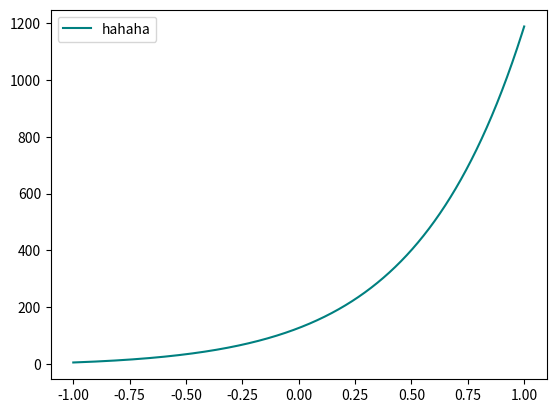

Generate this figure with matplotlib:
import numpy as baigashov
from scipy.integrate import odeint
import matplotlib.pyplot as plt

t = baigashov.arange (-1, 1, 0.000666)
e = 2.718

def diff_func (hehe, t) : 
    x, y = hehe

    dx_dt = 3 * x - 2 * y + ((e ** (3 * t)) / ((e ** t) + 1))
    dy_dt = x - ((e ** (3 * t)) / ((e ** t) + 1))

    return dx_dt, dy_dt

x0 = 5 
y0 = -7
hehe0 = x0, y0

sol = odeint (diff_func, hehe0, t)

plt.plot (t, sol [:, 0], 'teal', label = 'hahaha')

plt.legend ()
plt.savefig ('task_2.png')
